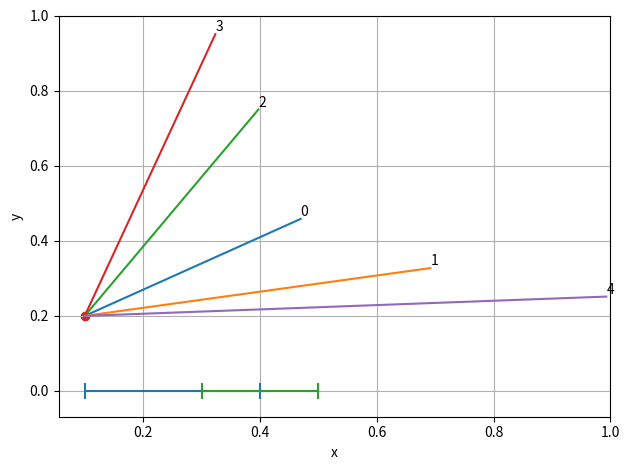

This chart was generated by the following Python code:
#!/usr/bin/env python3
# =============================================================================
#     File: adt.py
#  Created: 2022-06-08 09:10
#   Author: Bernie Roesler
#
"""
Abstract data types (ADTs) for use in exercises.
"""
# =============================================================================

import matplotlib.pyplot as plt
import numpy as np


class Point2D():
    """A point in the Cartesian x-y plane.

    Attributes
    ----------
    x, y : float
        The Cartesian coordinates.
    r, theta : float
        The polar coordinates.
    """

    def __init__(self, x, y):
        self.x = 0 if x == 0 else x  # correct for -0.0 input
        self.y = 0 if y == 0 else y

    @property
    def r(self):
        """The radius in polar coordinates."""
        return (self.x*self.x + self.y*self.y)**0.5

    @property
    def theta(self):
        """The angle in polar coordinates, between -π and π."""
        return np.arctan2(self.y, self.x)

    def dist_to(self, other):
        """Return the Euclidean distance from this point to `other`."""
        dx = self.x - other.x
        dy = self.y - other.y
        return (dx*dx + dy*dy)**0.5

    def angle_to(self, other):
        """Return the angle between this point and `other`."""
        dx = self.x - other.x
        dy = self.y - other.y
        return np.arctan2(dy, dx)

    # Comparators
    # Use these methods with `sorted(points, key=Point2D.X_ORDER)`
    @staticmethod
    def X_ORDER(p):
        return p.x

    @staticmethod
    def Y_ORDER(p):
        return p.y

    @staticmethod
    def R_ORDER(p):
        return p.r

    @staticmethod
    def THETA_ORDER(p):
        return p.theta

    def DIST_TO_ORDER(self, p):
        """Compare points by their distance to this point."""
        return self.dist_to(p)

    def ATAN2_ORDER(self, p):
        """Compare points by their angle with this point, in -π to π."""
        return self.angle_to(p)

    # Plotting
    def draw(self, ax=None, **kwargs):
        """Plot the point in the specified axes."""
        if ax is None:
            ax = plt.gca()
        ax.scatter(self.x, self.y, **kwargs)

    def draw_to(self, other, ax=None, **kwargs):
        """Draw a line between this point and the other."""
        if ax is None:
            ax = plt.gca()
        ax.plot((self.x, other.x), (self.y, other.y), **kwargs)

    # NOTE use np.isclose() here?
    def __eq__(self, other):
        if not isinstance(other, self.__class__):
            return NotImplemented
        return (self.x == other.x) and (self.y == other.y)

    def __hash__(self):
        return 31*hash(self.x) + hash(self.y)

    def __str__(self):
        return f"({self.x:.2f}, {self.y:.2f})"

    def __repr__(self):
        return f"<{self.__class__.__name__}: {self.__str__()}>"


class Interval1D():
    """An interval along a single dimension, inclusive of its endpoints."""

    def __init__(self, lo, hi):
        self.lo = 0 if lo == 0 else lo  # avoid -0.0 issue
        self.hi = 0 if hi == 0 else hi

    @property
    def length(self):
        return self.hi - self.lo

    def __len__(self):
        return self.length

    def __contains__(self, x):
        """Return True if the interval contains the point `x`."""
        return self.lo <= x <= self.hi

    def contains(self, x):
        return self.__contains__(x)

    def intersects(self, other):
        """Return True if this interval intersects `other`."""
        return not ((self.hi < other.lo) or (other.hi < self.lo))

    # Comparators
    @staticmethod
    def MIN_ORDER(x):
        return x.lo

    @staticmethod
    def MAX_ORDER(x):
        return x.hi

    @staticmethod
    def LEN_ORDER(x):
        return x.length

    # Plots
    def draw(self, ax=None, marker_height=0.02, **kwargs):
        """Draw the interval along the x-axis of `ax`."""
        if ax is None:
            ax = plt.gca()
        ax.errorbar((self.lo, self.hi), (0, 0), yerr=marker_height, **kwargs)

    # Internals
    def __eq__(self, other):
        if not isinstance(other, self.__class__):
            return NotImplemented
        return (self.lo == other.lo) and (self.hi == other.hi)

    def __hash__(self):
        return 31*hash(self.lo) + hash(self.hi)

    def __str__(self):
        return f"[{self.lo}, {self.hi}]"

    def __repr__(self):
        return f"<{self.__class__.__name__}: {self.__str__()}>"


if __name__ == "__main__":
    # Generate N random points in the unit square
    rng = np.random.default_rng(seed=565656)
    N = 5
    points = []
    for i in range(N):
        points.append(Point2D(*rng.random(2)))

    x0, y0 = 0.1, 0.2
    p0 = Point2D(x0, y0)
    points = sorted(points, key=p0.DIST_TO_ORDER)

    # Make two intervals
    i0 = Interval1D(0.1, 0.4)
    i1 = Interval1D(0.3, 0.5)
    assert i0.intersects(i1)
    assert 0.2 in i0
    assert 0.45 not in i0
    assert 0.45 in i1

    fig = plt.figure(1, clear=True, tight_layout=True)
    ax = fig.add_subplot()
    p0.draw(ax, c='C3')
    for i, p in enumerate(points):
        # p.draw(ax, c='k')
        ax.text(p.x, p.y, f"{i}", ha='left', va='bottom')
        p0.draw_to(p, ax=ax)
        fig.canvas.draw()
    i0.draw(c='C0')
    i1.draw(c='C2')

    ax.set(xlabel='x',
           ylabel='y',)
    ax.set_xlim(right=1)
    ax.set_ylim(top=1)
    ax.grid(True)
    plt.show()

# =============================================================================
# =============================================================================
